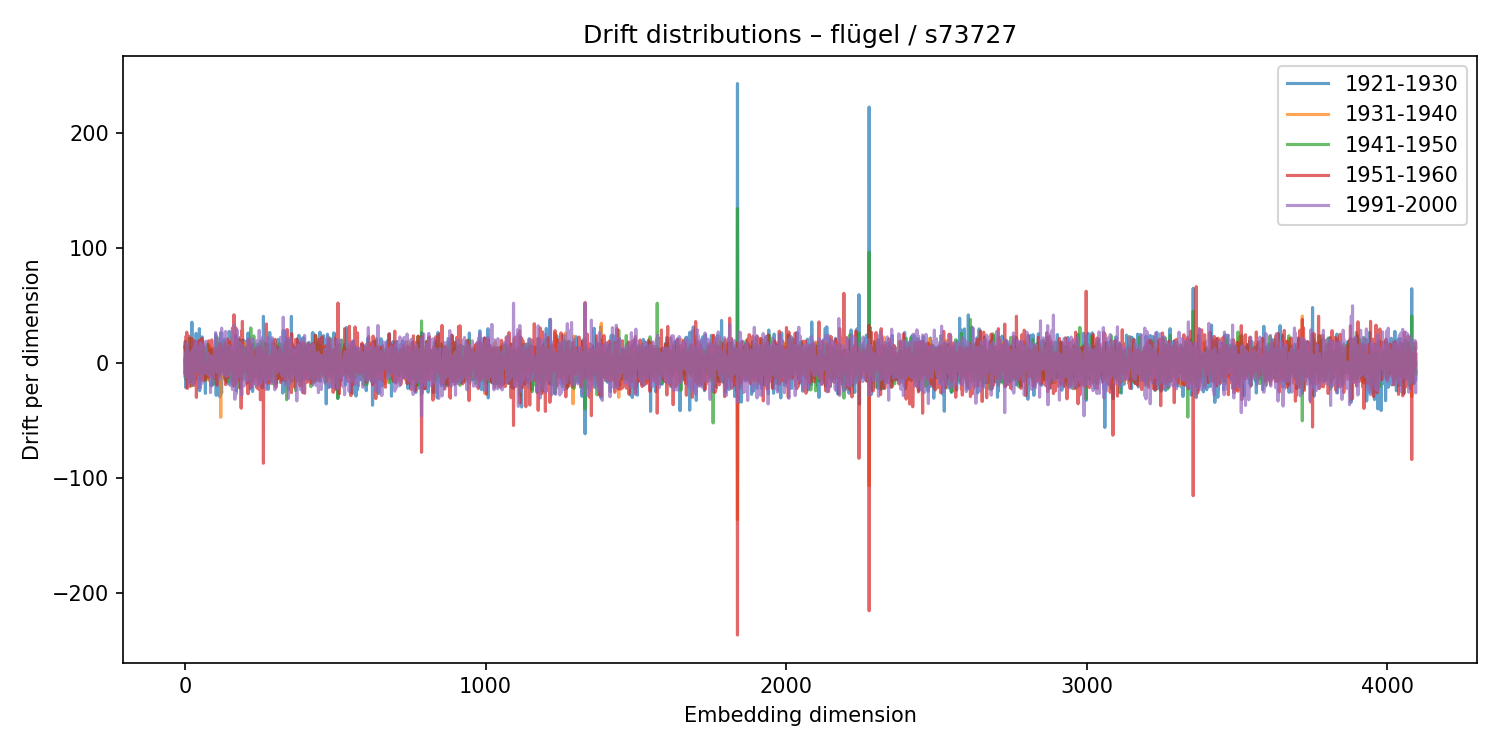

Values plotted in this chart, from the file beside it:
1921-1930, 1931-1940, 1941-1950, 1951-1960, 1991-2000
13.23, 0.9353, -7.944, 13.97, -12
18.78, 5.372, 4.167, -10.22, -7.359
-13.53, 7.837, -13.97, 14.22, -12.73
-21.65, 3.999, 5.938, 0.6083, 9.195
-5.471, 5.411, -5.574, 23.34, -8.612
-2.536, -1.398, 14.3, -11.89, -1.276
4.33, -9.602, -5.119, 26.62, -7.478
0.7683, 3.839, 7.421, 1.139, 16.42
7.498, 15, -7.503, -22.26, 16.56
9.725, -0.7305, 4.883, 2.759, -12.76
-3.968, 1.137, 8.287, -7.996, 4.066
-12.78, 6.24, 2.221, -5.063, 3.173
-13.73, 8.538, -17.17, 8.747, 2.628
-0.1914, 0.8986, -2.957, 23.17, -18.27
6.312, 2.98, 0.02787, 6.05, -9.35
-3.8, -13.42, 21.47, -16.57, -0.166
-1.349, 8.146, -0.3316, -20.44, 7.823
-13.86, -5.036, 13.24, -3.974, 3.134
7.475, 11.4, -14.29, 17.29, -4.575
-9.951, 4.67, 0.6386, -3.548, 6.495
17.21, 7.961, -3.642, 10.67, -6.433
13.23, -10.5, -2.782, 10.7, -13.83
0.2859, -3.466, -20.17, 21.2, -9.468
35.27, -6.256, 7.234, -16.25, 10.26
1.686, 0.7102, 0.7318, -0.106, 0.3861
-5.917, -1.18, 5.65, -1.728, 0.9843
5.377, -10.04, -13.55, 19.89, -5.514
-13.5, -3.764, 7.279, -0.1677, -5.965
-7.998, -0.2179, -1.695, 13.92, -18.64
7.295, 4.534, -0.2755, -19.62, 12.13
17.44, -11.69, 5.379, -3.129, 6.533
-14.34, -4.763, 10.28, -0.03768, -6.293
13.23, -17.83, -0.2671, 18.78, -16.11
-14.5, -14.4, 10.95, 7.885, 15.3
5.143, -3.661, -5.974, 5.245, 13.01
5.428, -1.824, 4.353, -14.21, 5.113
-13.58, 11.38, -4.108, -5.953, 18.07
25.56, -5.792, -2.732, 3.928, -4.782
16.65, 4.351, 5.784, -30.02, 15.81
-12.89, -0.2239, 3.821, -13.28, 3.862
4.831, -9.67, 5.447, 0.4507, -0.1396
-4.937, 5.258, 4.79, -10.64, 4.409
2.146, 0.2201, -5.31, 18.02, -7.851
-13.57, 6.359, 9.094, -9.943, 6.899
1.258, 3.834, -7.018, -9.962, 13.85
9.758, 2.923, 0.5576, -7.296, 6.996
6.093, -5.434, 8.976, 8.714, -21.78
-7.541, 9.41, -10.07, 14.82, -6.432
29.68, -4.924, -1.378, 19.45, -11.23
-24.21, 0.3904, 3.921, -2.767, -4.332
7.677, 2.898, -9.17, 17.87, -17.03
5.186, -12.6, 5.796, 7.841, -21.39
0.2377, 4.67, -1.54, -15.49, 17.19
8.582, 1.391, -1.039, 0.5828, -1.804
0.7802, 8.54, 7.836, -6.944, -10.99
2.982, -0.3929, 4.535, -0.0158, 4.736
6.976, -1.184, -2.107, 21.24, -18.08
22.55, -13.81, 10.14, 1.963, 8.265
7.461, 0.3317, -3.452, -0.1082, 15.27
9.431, 7.274, -2.372, -7.809, 3.222
... 4,036 more rows
